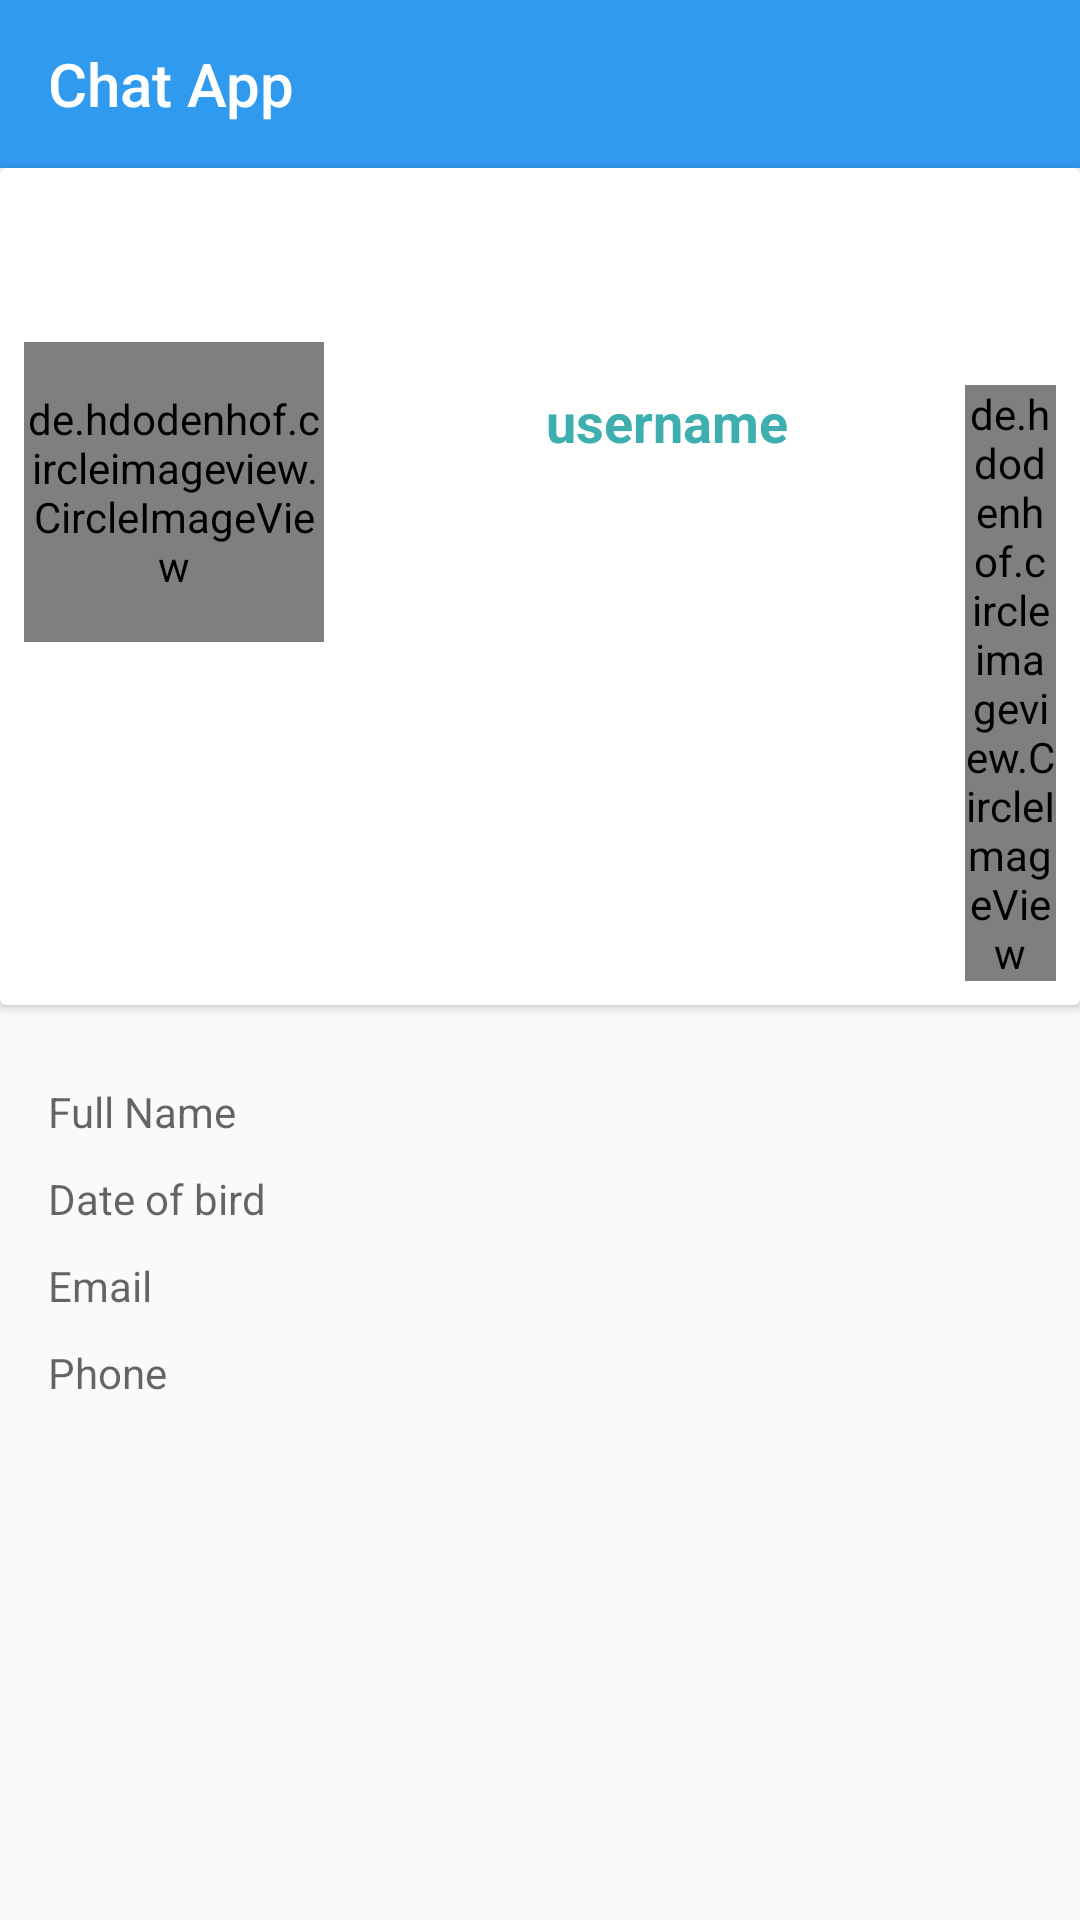

Reconstruct the res/layout file that produces this screen, plus the resources it refers to.
<!-- AndroidManifest.xml: application theme Theme.ChatApp -->
<!-- res/layout/activity_profile.xml -->
<?xml version="1.0" encoding="utf-8"?>
<RelativeLayout xmlns:android="http://schemas.android.com/apk/res/android"
    xmlns:tools="http://schemas.android.com/tools"
    android:layout_width="match_parent"
    android:layout_height="match_parent"
    xmlns:app="http://schemas.android.com/apk/res-auto"
    tools:context=".Activities.ProfileActivity">

    <include
        android:id="@+id/toolbar"
        layout="@layout/bar_layout"/>

    <androidx.cardview.widget.CardView
        android:layout_below="@id/toolbar"
        android:layout_width="match_parent"
        android:layout_height="wrap_content"
        android:id="@+id/card_view">

        <RelativeLayout
            android:layout_width="match_parent"
            android:layout_height="wrap_content"
            android:padding="8dp">

            <de.hdodenhof.circleimageview.CircleImageView
                android:id="@+id/profile_image"
                android:layout_width="100dp"
                android:layout_height="100dp"
                android:layout_marginTop="50dp"
                android:src="@drawable/ic_name" />

            <de.hdodenhof.circleimageview.CircleImageView
                android:id="@+id/edit"
                android:layout_width="wrap_content"
                android:layout_height="wrap_content"
                android:layout_below="@+id/profile_image"
                android:layout_marginStart="59dp"
                android:layout_marginLeft="59dp"
                android:layout_marginTop="-86dp"
                android:layout_toEndOf="@+id/username"
                android:layout_toRightOf="@+id/username"
                android:src="@drawable/ic_edit" />
            <TextView
                android:id="@+id/username"
                android:layout_width="wrap_content"
                android:layout_height="wrap_content"
                android:layout_below="@id/profile_image"
                android:layout_marginStart="74dp"
                android:layout_marginLeft="74dp"
                android:layout_marginTop="-86dp"
                android:layout_toEndOf="@+id/profile_image"
                android:layout_toRightOf="@+id/profile_image"
                android:text="username"
                android:textColor="@color/background"
                android:textSize="18sp"
                android:textStyle="bold" />

        </RelativeLayout>

    </androidx.cardview.widget.CardView>
    <LinearLayout
        android:layout_width="match_parent"
        android:layout_height="match_parent"
        android:layout_below="@+id/card_view">

        <LinearLayout
            android:layout_width="match_parent"
            android:layout_height="wrap_content"
            android:orientation="vertical"
            android:gravity="center_horizontal"
            android:padding="16dp"
            tools:ignore="UselessParent">

            <TextView
                android:layout_width="match_parent"
                android:layout_height="wrap_content"
                android:id="@+id/fullName"
                android:layout_marginTop="10dp"
                android:hint="@string/full_name"/>

            <TextView
                android:layout_width="match_parent"
                android:layout_height="wrap_content"
                android:id="@+id/dateOfBird"
                android:layout_marginTop="10dp"
                android:hint="@string/date_of_bird"/>

            <TextView
                android:layout_width="match_parent"
                android:layout_height="wrap_content"
                android:id="@+id/email"
                android:layout_marginTop="10dp"
                android:hint="@string/email"/>

            <TextView
                android:layout_width="match_parent"
                android:layout_height="wrap_content"
                android:id="@+id/phone_number"
                android:layout_marginTop="10dp"
                android:hint="@string/phone"/>

        </LinearLayout>

    </LinearLayout>

</RelativeLayout>
<!-- res/layout/bar_layout.xml (included above) -->
<?xml version="1.0" encoding="utf-8"?>
<androidx.appcompat.widget.Toolbar xmlns:android="http://schemas.android.com/apk/res/android"
    android:layout_width="match_parent"
    android:layout_height="wrap_content"
    xmlns:app="http://schemas.android.com/apk/res-auto"
    android:id="@+id/toolbar"
    android:background="#309AEF"
    app:title="Chat App"
    android:theme="@style/ThemeOverlay.AppCompat.Dark.ActionBar"
    app:popupTheme="@style/MenuStyle">

</androidx.appcompat.widget.Toolbar>
<!-- resources referenced by this layout -->
<resources>
  <color name="background">#3EAEAE</color>
  <!-- drawable ic_edit (drawable-anydpi) -->
  <vector xmlns:android="http://schemas.android.com/apk/res/android"
      android:width="24dp"
      android:height="24dp"
      android:viewportWidth="24"
      android:viewportHeight="24"
      android:tint="#09070A"
      android:alpha="0.8">
    <path
        android:fillColor="@android:color/white"
        android:pathData="M3,17.25V21h3.75L17.81,9.94l-3.75,-3.75L3,17.25zM20.71,7.04c0.39,-0.39 0.39,-1.02 0,-1.41l-2.34,-2.34c-0.39,-0.39 -1.02,-0.39 -1.41,0l-1.83,1.83 3.75,3.75 1.83,-1.83z"/>
  </vector>
  <string name="date_of_bird">Date of bird</string>
  <string name="email">Email</string>
  <string name="full_name">Full Name</string>
  <string name="phone">Phone</string>
  <style name="MenuStyle" parent="Theme.AppCompat.Light">
          <item name="android:background">@android:color/white</item>
      </style>
  <style name="Theme.ChatApp" parent="Theme.AppCompat.DayNight.NoActionBar">
          
          <item name="colorPrimary">@color/purple_500</item>
          <item name="colorPrimaryVariant">@color/purple_700</item>
          <item name="colorOnPrimary">@color/white</item>
          
          <item name="colorSecondary">@color/teal_200</item>
          <item name="colorSecondaryVariant">@color/teal_700</item>
          <item name="colorOnSecondary">@color/black</item>
          
          <item name="android:statusBarColor" tools:targetApi="l">?attr/colorPrimaryVariant</item>
          
      </style>
  <color name="purple_500">#FF6200EE</color>
  <color name="purple_700">#FF3700B3</color>
  <color name="white">#FFFFFFFF</color>
  <color name="teal_200">#FF03DAC5</color>
  <color name="teal_700">#FF018786</color>
  <color name="black">#FF000000</color>
</resources>
